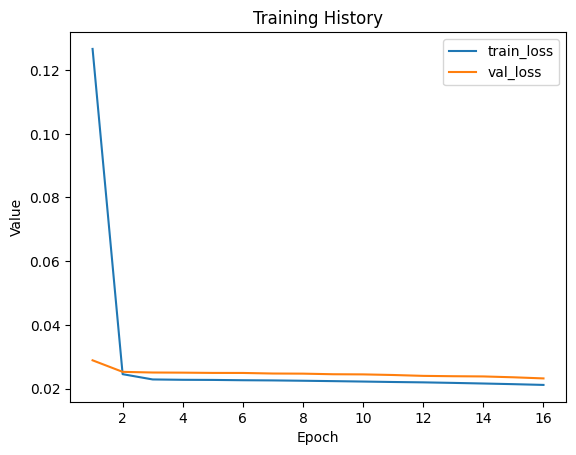

Data behind this chart, as committed beside it:
train_loss, val_loss
0.1267, 0.02886
0.02451, 0.02524
0.02285, 0.02503
0.02274, 0.02499
0.0227, 0.0249
0.0226, 0.02489
0.02255, 0.02471
0.02244, 0.02467
0.02232, 0.02449
0.02219, 0.02444
0.02205, 0.02425
0.02194, 0.02397
0.02177, 0.02386
0.02157, 0.0238
0.02137, 0.02353
0.02113, 0.02318
